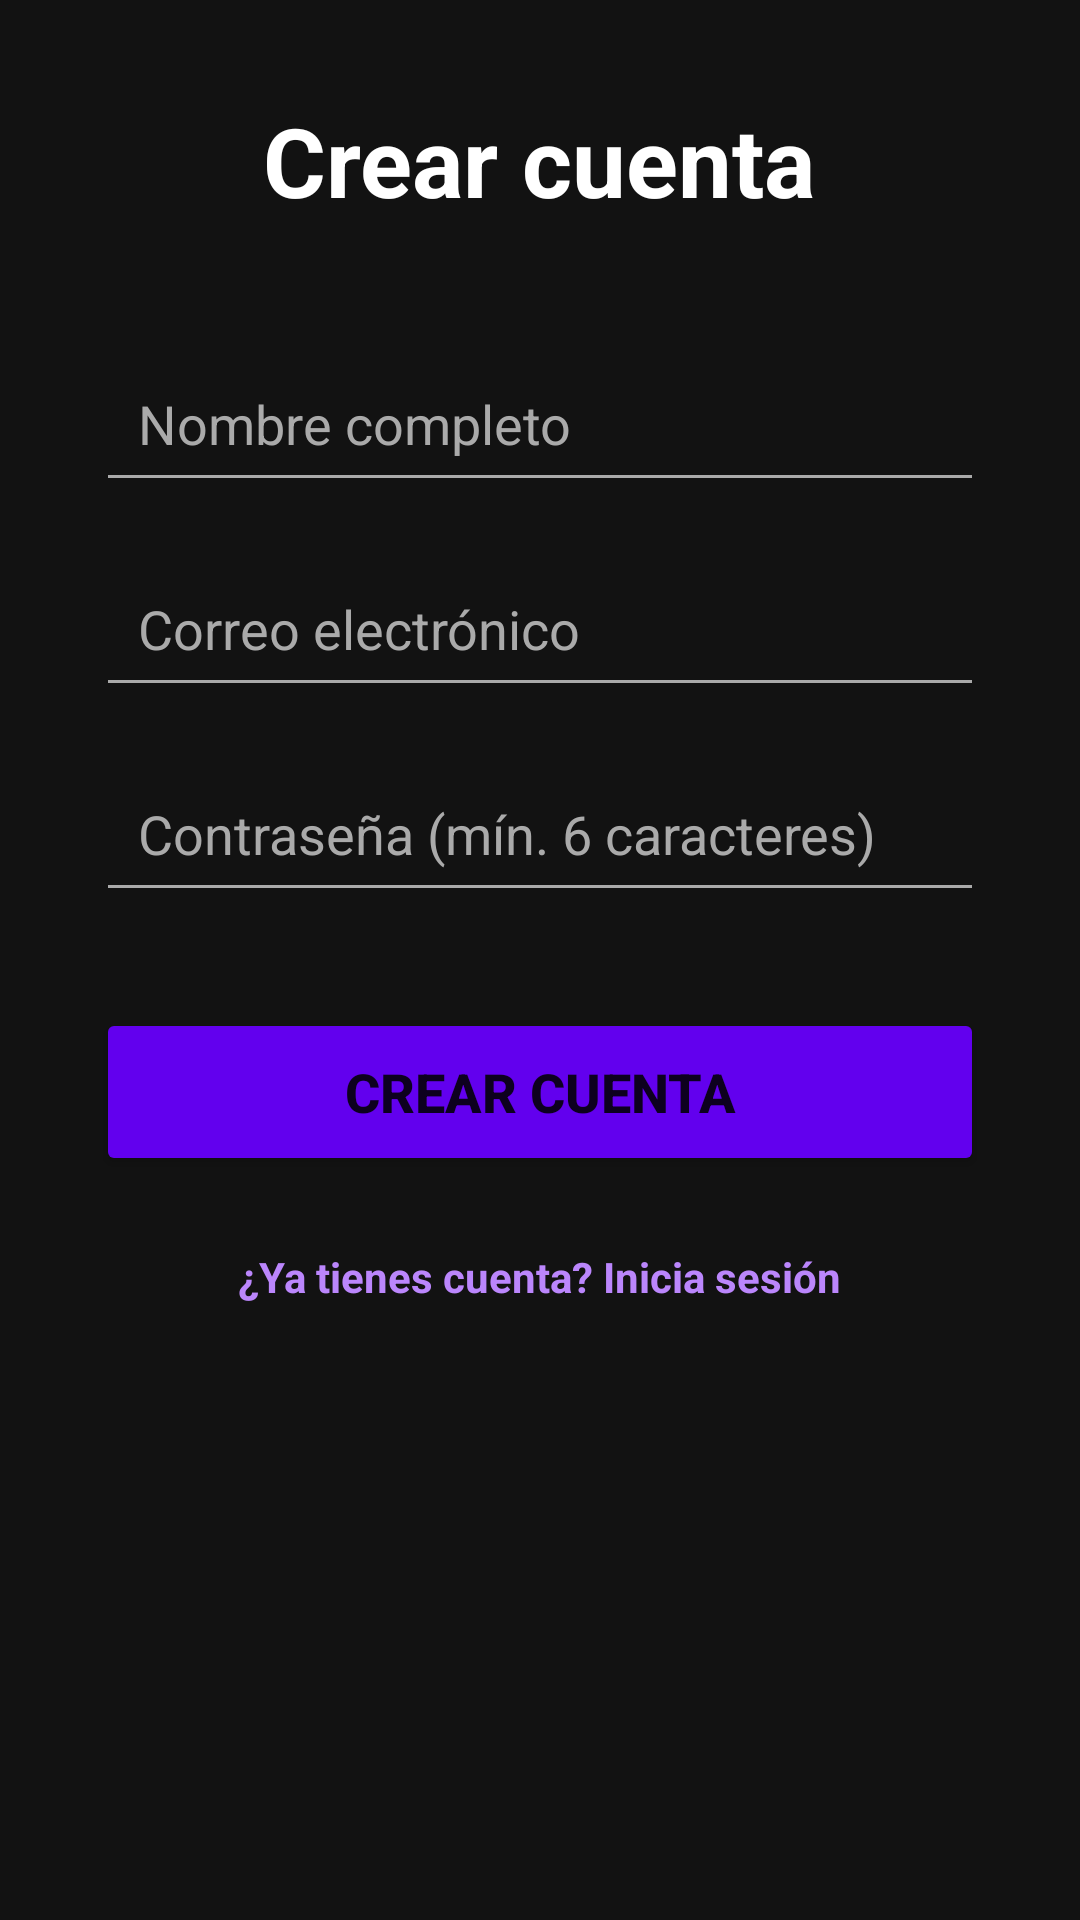

Produce the Android XML layout that renders to this screen, including the resource entries it uses.
<!-- AndroidManifest.xml: application theme Theme.FindMe -->
<!-- res/layout/activity_register.xml -->
<?xml version="1.0" encoding="utf-8"?>
<ScrollView xmlns:android="http://schemas.android.com/apk/res/android"
    android:layout_width="match_parent"
    android:layout_height="match_parent"
    android:background="#121212">

    <LinearLayout
        android:layout_width="match_parent"
        android:layout_height="wrap_content"
        android:orientation="vertical"
        android:padding="32dp"
        android:gravity="center">

        <TextView
            android:layout_width="wrap_content"
            android:layout_height="wrap_content"
            android:text="Crear cuenta"
            android:textSize="32sp"
            android:textStyle="bold"
            android:textColor="#FFFFFF"
            android:layout_marginBottom="40dp"/>

        <EditText
            android:id="@+id/etNombre"
            android:layout_width="match_parent"
            android:layout_height="wrap_content"
            android:hint="Nombre completo"
            android:textColor="#FFFFFF"
            android:textColorHint="#AAAAAA"
            android:backgroundTint="#AAAAAA"
            android:padding="14dp"
            android:layout_marginBottom="16dp"/>

        <EditText
            android:id="@+id/etEmail"
            android:layout_width="match_parent"
            android:layout_height="wrap_content"
            android:hint="Correo electrónico"
            android:textColor="#FFFFFF"
            android:textColorHint="#AAAAAA"
            android:backgroundTint="#AAAAAA"
            android:padding="14dp"
            android:inputType="textEmailAddress"
            android:layout_marginBottom="16dp"/>

        <EditText
            android:id="@+id/etPassword"
            android:layout_width="match_parent"
            android:layout_height="wrap_content"
            android:hint="Contraseña (mín. 6 caracteres)"
            android:textColor="#FFFFFF"
            android:textColorHint="#AAAAAA"
            android:backgroundTint="#AAAAAA"
            android:inputType="textPassword"
            android:padding="14dp"
            android:layout_marginBottom="32dp"/>

        <Button
            android:id="@+id/btnRegistrarse"
            android:layout_width="match_parent"
            android:layout_height="56dp"
            android:text="CREAR CUENTA"
            android:textSize="18sp"
            android:textStyle="bold"
            android:backgroundTint="#6200EE"/>

        <TextView
            android:id="@+id/tvYaTengoCuenta"
            android:layout_width="wrap_content"
            android:layout_height="wrap_content"
            android:text="¿Ya tienes cuenta? Inicia sesión"
            android:textColor="#BB86FC"
            android:textStyle="bold"
            android:layout_marginTop="24dp"/>
    </LinearLayout>
</ScrollView>
<!-- resources referenced by this layout -->
<resources>
  <style name="Theme.FindMe" parent="Base.Theme.FindMe" />
  <style name="Base.Theme.FindMe" parent="Theme.MaterialComponents.DayNight.NoActionBar">
  
          
          <item name="materialThemeOverlay">@style/ThemeOverlay.Material3</item>
  
          <item name="colorPrimary">#6200EE</item>
          <item name="colorPrimaryVariant">#3700B3</item>
          <item name="colorOnPrimary">#FFFFFF</item>
          <item name="colorSecondary">#03DAC6</item>
          <item name="colorSecondaryVariant">#018786</item>
          <item name="colorOnSecondary">#000000</item>
  
          <item name="android:statusBarColor">#3700B3</item>
          <item name="android:windowLightStatusBar">false</item>
      </style>
</resources>
